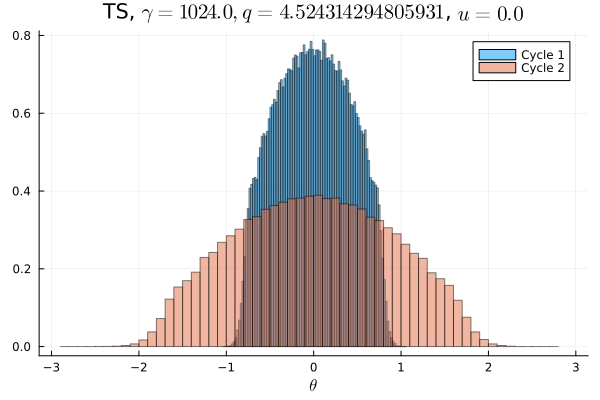

Values plotted in this chart, from the file beside it:
Cycle 1, Cycle 2
0.0, 0.0
0.0, 0.0
0.0, 0.0
0.0, 0.0
0.0, 0.0
0.0, 3.125e-6
0.0, 0.0
0.0, 0.0
0.0, 0.0
0.0, 3.125e-6
0.0, 1.875e-5
0.0, 3.125e-5
0.0, 4.6875e-5
0.0, 3.75e-5
0.0, 8.125e-5
0.0, 0.0001344
0.0, 0.0002625
0.0, 0.0004969
0.0, 0.0008094
0.0, 0.00135
0.0, 0.002306
0.0, 0.003512
0.0, 0.005147
0.0, 0.007328
0.0, 0.008644
0.0, 0.01005
0.0, 0.01055
0.0, 0.01079
0.0, 0.01187
0.0, 0.01358
0.0, 0.01489
0.0, 0.01502
0.0, 0.01596
6.25e-6, 0.01713
9.6875e-5, 0.01781
0.0008594, 0.01815
0.004928, 0.0191
0.01615, 0.01993
0.02522, 0.02077
0.02769, 0.02076
0.03313, 0.02161
0.03504, 0.02249
0.03918, 0.02218
0.04122, 0.02357
0.04281, 0.02329
0.04455, 0.02368
0.04655, 0.02395
0.04681, 0.02389
0.04759, 0.02432
0.04853, 0.02419
0.0477, 0.02457
0.04782, 0.0244
0.04711, 0.02363
0.04602, 0.02424
0.04508, 0.02371
0.0428, 0.02296
0.04124, 0.02321
0.0387, 0.02244
0.03553, 0.02219
0.0332, 0.02189
... 40 more rows
